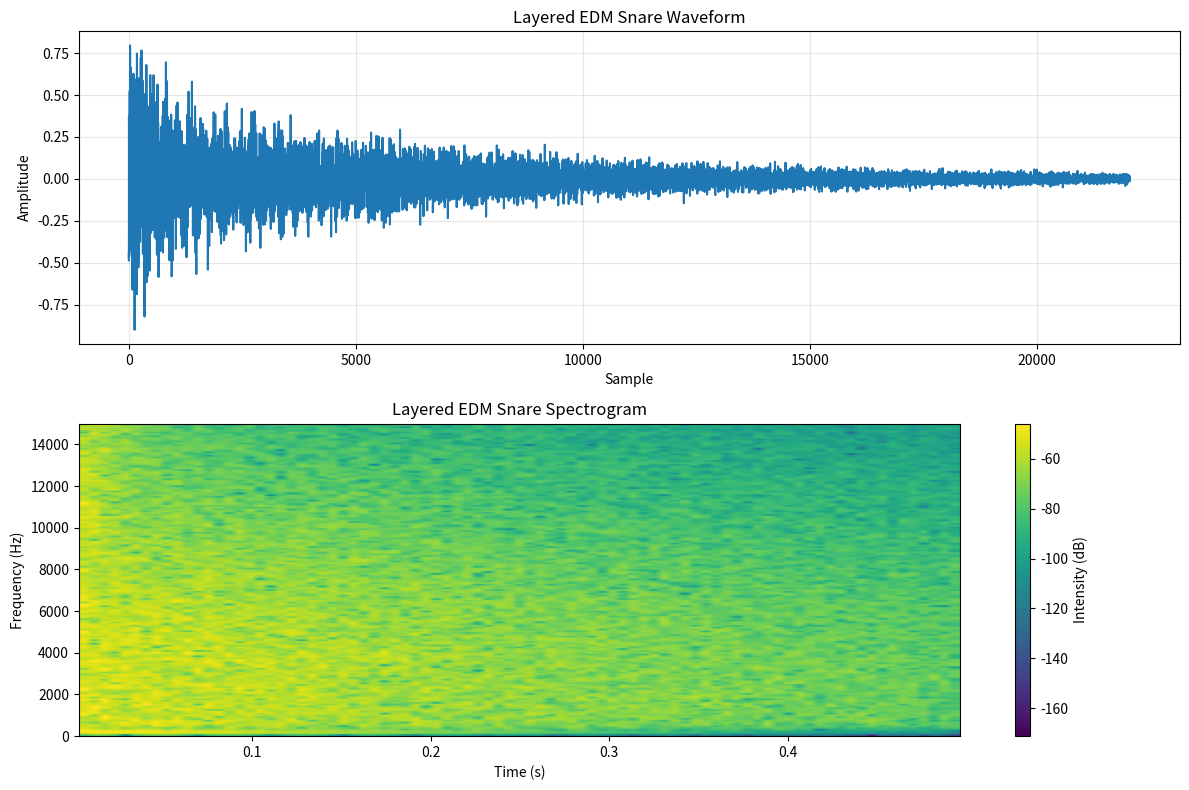

This figure's Python source:
import numpy as np
from scipy.io import wavfile
from scipy import signal
import matplotlib.pyplot as plt

def generate_edm_snare(
    sample_rate=44100,
    duration=0.5,
    body_freq=180,          # Frequency of the tonal component
    noise_amount=0.8,       # Amount of noise component
    snap_amount=0.6,        # Amount of snap/transient
    body_amount=0.4,        # Amount of tonal body
    body_decay=15,          # How quickly the body decays
    noise_decay=8,          # How quickly the noise decays
    distortion=0.2,         # Distortion amount
    highpass_freq=200,      # Highpass filter cutoff
    bandpass_low=400,       # Bandpass lower cutoff
    bandpass_high=6000,     # Bandpass upper cutoff
    reverb_amount=0.2,      # Reverb amount
    volume=0.9
):
    """
    Generate an EDM snare drum
    
    Parameters:
    - sample_rate: Audio sample rate in Hz
    - duration: Length of the snare in seconds
    - body_freq: Frequency of the tonal body component
    - noise_amount: Amount of noise component
    - snap_amount: Amount of initial snap/attack
    - body_amount: Amount of tonal body
    - body_decay: Decay rate of the tonal body
    - noise_decay: Decay rate of the noise component
    - distortion: Amount of distortion/saturation
    - highpass_freq: Highpass filter cutoff for overall sound
    - bandpass_low: Lower cutoff for bandpass on noise component
    - bandpass_high: Upper cutoff for bandpass on noise component
    - reverb_amount: Amount of reverb to add
    - volume: Overall volume
    
    Returns:
    - Numpy array of audio samples
    """
    # Create time array
    num_samples = int(sample_rate * duration)
    t = np.linspace(0, duration, num_samples)
    
    # Generate tonal body component (typically a sine or triangle wave)
    # Use triangle wave for more harmonics
    body_wave = 2 * np.abs(2 * (t * body_freq - np.floor(t * body_freq + 0.5))) - 1
    
    # Apply amplitude envelope to body
    body_env = np.exp(-t * body_decay)
    snare_body = body_wave * body_env * body_amount
    
    # Generate noise component (the "shhh" part)
    noise = np.random.uniform(-1, 1, num_samples)
    
    # Apply bandpass filter to noise
    sos_bandpass = signal.butter(2, [bandpass_low, bandpass_high], 'bp', fs=sample_rate, output='sos')
    filtered_noise = signal.sosfilt(sos_bandpass, noise)
    
    # Apply envelope to noise
    noise_env = np.exp(-t * noise_decay)
    snare_noise = filtered_noise * noise_env * noise_amount
    
    # Generate snap component (the initial "crack")
    snap_noise = np.random.uniform(-1, 1, num_samples)
    
    # Highpass filter the snap noise (higher than the main noise)
    sos_snap = signal.butter(4, 1200, 'hp', fs=sample_rate, output='sos')
    filtered_snap = signal.sosfilt(sos_snap, snap_noise)
    
    # Apply very fast decay to snap
    snap_env = np.exp(-t * 60)
    snare_snap = filtered_snap * snap_env * snap_amount
    
    # Combine all components
    snare = snare_body + snare_noise + snare_snap
    
    # Apply distortion for that EDM crunch
    if distortion > 0:
        # Soft clipping distortion
        snare = np.tanh(snare * (1 + distortion * 3)) / (1 + distortion)
    
    # Apply highpass filter to remove unwanted low frequencies
    sos_highpass = signal.butter(4, highpass_freq, 'hp', fs=sample_rate, output='sos')
    snare = signal.sosfilt(sos_highpass, snare)
    
    # Add simple reverb if requested
    if reverb_amount > 0:
        # Create a simple impulse response
        reverb_length = int(sample_rate * 0.1)  # 100ms reverb
        impulse_response = np.exp(-np.linspace(0, 8, reverb_length))
        impulse_response = impulse_response / np.sum(impulse_response)  # Normalize
        
        # Convolve with signal (apply reverb)
        reverb_signal = np.convolve(snare, impulse_response)[:num_samples]
        snare = snare + reverb_signal * reverb_amount
    
    # Normalize and apply volume
    snare = snare / np.max(np.abs(snare)) * volume
    
    return snare

def generate_specific_edm_snares():
    """Generate different types of EDM snares"""
    # Standard EDM snare
    standard = generate_edm_snare(
        body_freq=180,
        noise_amount=0.8,
        snap_amount=0.6,
        body_amount=0.4,
        distortion=0.2,
        reverb_amount=0.2
    )
    
    # Trap snare (sharper, shorter, more snap)
    trap = generate_edm_snare(
        body_freq=220,
        noise_amount=0.7,
        snap_amount=0.9,
        body_amount=0.3,
        body_decay=20,
        noise_decay=12,
        distortion=0.3,
        bandpass_high=8000,
        reverb_amount=0.15
    )
    
    # Dubstep snare (more aggressive, distorted)
    dubstep = generate_edm_snare(
        body_freq=150,
        noise_amount=0.9,
        snap_amount=0.8,
        body_amount=0.6,
        body_decay=10,
        noise_decay=7,
        distortion=0.5,
        bandpass_low=300,
        bandpass_high=7000,
        reverb_amount=0.3
    )
    
    # Future bass snare (bright, airy, reverby)
    future_bass = generate_edm_snare(
        body_freq=200,
        noise_amount=0.85,
        snap_amount=0.7,
        body_amount=0.35,
        body_decay=12,
        noise_decay=6,
        distortion=0.1,
        bandpass_low=500,
        bandpass_high=10000,
        reverb_amount=0.4
    )
    
    # Hardstyle/Hardcore snare (very aggressive)
    hardstyle = generate_edm_snare(
        body_freq=180,
        noise_amount=0.95,
        snap_amount=0.9,
        body_amount=0.5,
        body_decay=8,
        noise_decay=5,
        distortion=0.7,
        bandpass_low=300,
        bandpass_high=9000,
        reverb_amount=0.25
    )
    
    return {
        "standard": standard,
        "trap": trap,
        "dubstep": dubstep,
        "future_bass": future_bass,
        "hardstyle": hardstyle
    }

def save_edm_snare(snare_type="dubstep", filename=None):
    """Generate and save an EDM snare as a WAV file"""
    snares = generate_specific_edm_snares()
    
    if snare_type not in snares:
        snare_type = "dubstep"  # Default to dubstep style
    
    snare = snares[snare_type]
    
    if filename is None:
        filename = f"{snare_type}_snare.wav"
    
    wavfile.write(filename, 44100, (snare * 32767).astype(np.int16))
    print(f"{snare_type.title()} snare drum saved to {filename}")
    
    return snare

def layered_snare():
    """Create a layered snare with multiple components for extra depth"""
    # Main snare - dubstep style
    main = generate_edm_snare(
        body_freq=160,
        noise_amount=0.85,
        snap_amount=0.7,
        body_amount=0.5,
        distortion=0.3,
        reverb_amount=0.25
    )
    
    # Bright layer - for extra snap
    bright = generate_edm_snare(
        body_freq=220,
        noise_amount=0.6,
        snap_amount=0.9,
        body_amount=0.2,
        body_decay=25,
        noise_decay=15,
        distortion=0.1,
        highpass_freq=1500,
        volume=0.5
    )
    
    # Reverb tail - for ambience
    tail = generate_edm_snare(
        body_freq=180,
        noise_amount=0.7,
        snap_amount=0.3,
        body_amount=0.3,
        noise_decay=4,
        reverb_amount=0.8,
        highpass_freq=400,
        volume=0.4
    )
    
    # Combine layers (with normalization)
    layered = main + bright + tail
    layered = layered / np.max(np.abs(layered)) * 0.9
    
    return layered

def visualize_snare(snare_type="dubstep"):
    """Visualize the waveform and spectrogram of an EDM snare"""
    snares = generate_specific_edm_snares()
    
    if snare_type == "layered":
        snare = layered_snare()
    elif snare_type not in snares:
        snare_type = "dubstep"
        snare = snares[snare_type]
    else:
        snare = snares[snare_type]
    
    plt.figure(figsize=(12, 8))
    
    # Plot waveform
    plt.subplot(2, 1, 1)
    plt.plot(snare)
    plt.title(f'{snare_type.title()} EDM Snare Waveform')
    plt.xlabel('Sample')
    plt.ylabel('Amplitude')
    plt.grid(alpha=0.3)
    
    # Plot spectrogram
    plt.subplot(2, 1, 2)
    plt.specgram(snare, NFFT=512, Fs=44100, noverlap=256, cmap='viridis')
    plt.title(f'{snare_type.title()} EDM Snare Spectrogram')
    plt.xlabel('Time (s)')
    plt.ylabel('Frequency (Hz)')
    plt.colorbar(label='Intensity (dB)')
    plt.ylim(0, 15000)  # Show more high frequencies for snare
    
    plt.tight_layout()
    plt.show()

# Example usage:
if __name__ == "__main__":
    # Save all snare types
    for snare_type in ["standard", "trap", "dubstep", "future_bass", "hardstyle"]:
        save_edm_snare(snare_type)
    
    # Save a special layered snare
    layered = layered_snare()
    wavfile.write("layered_snare.wav", 44100, (layered * 32767).astype(np.int16))
    
    # Visualize the layered snare
    visualize_snare("layered")
